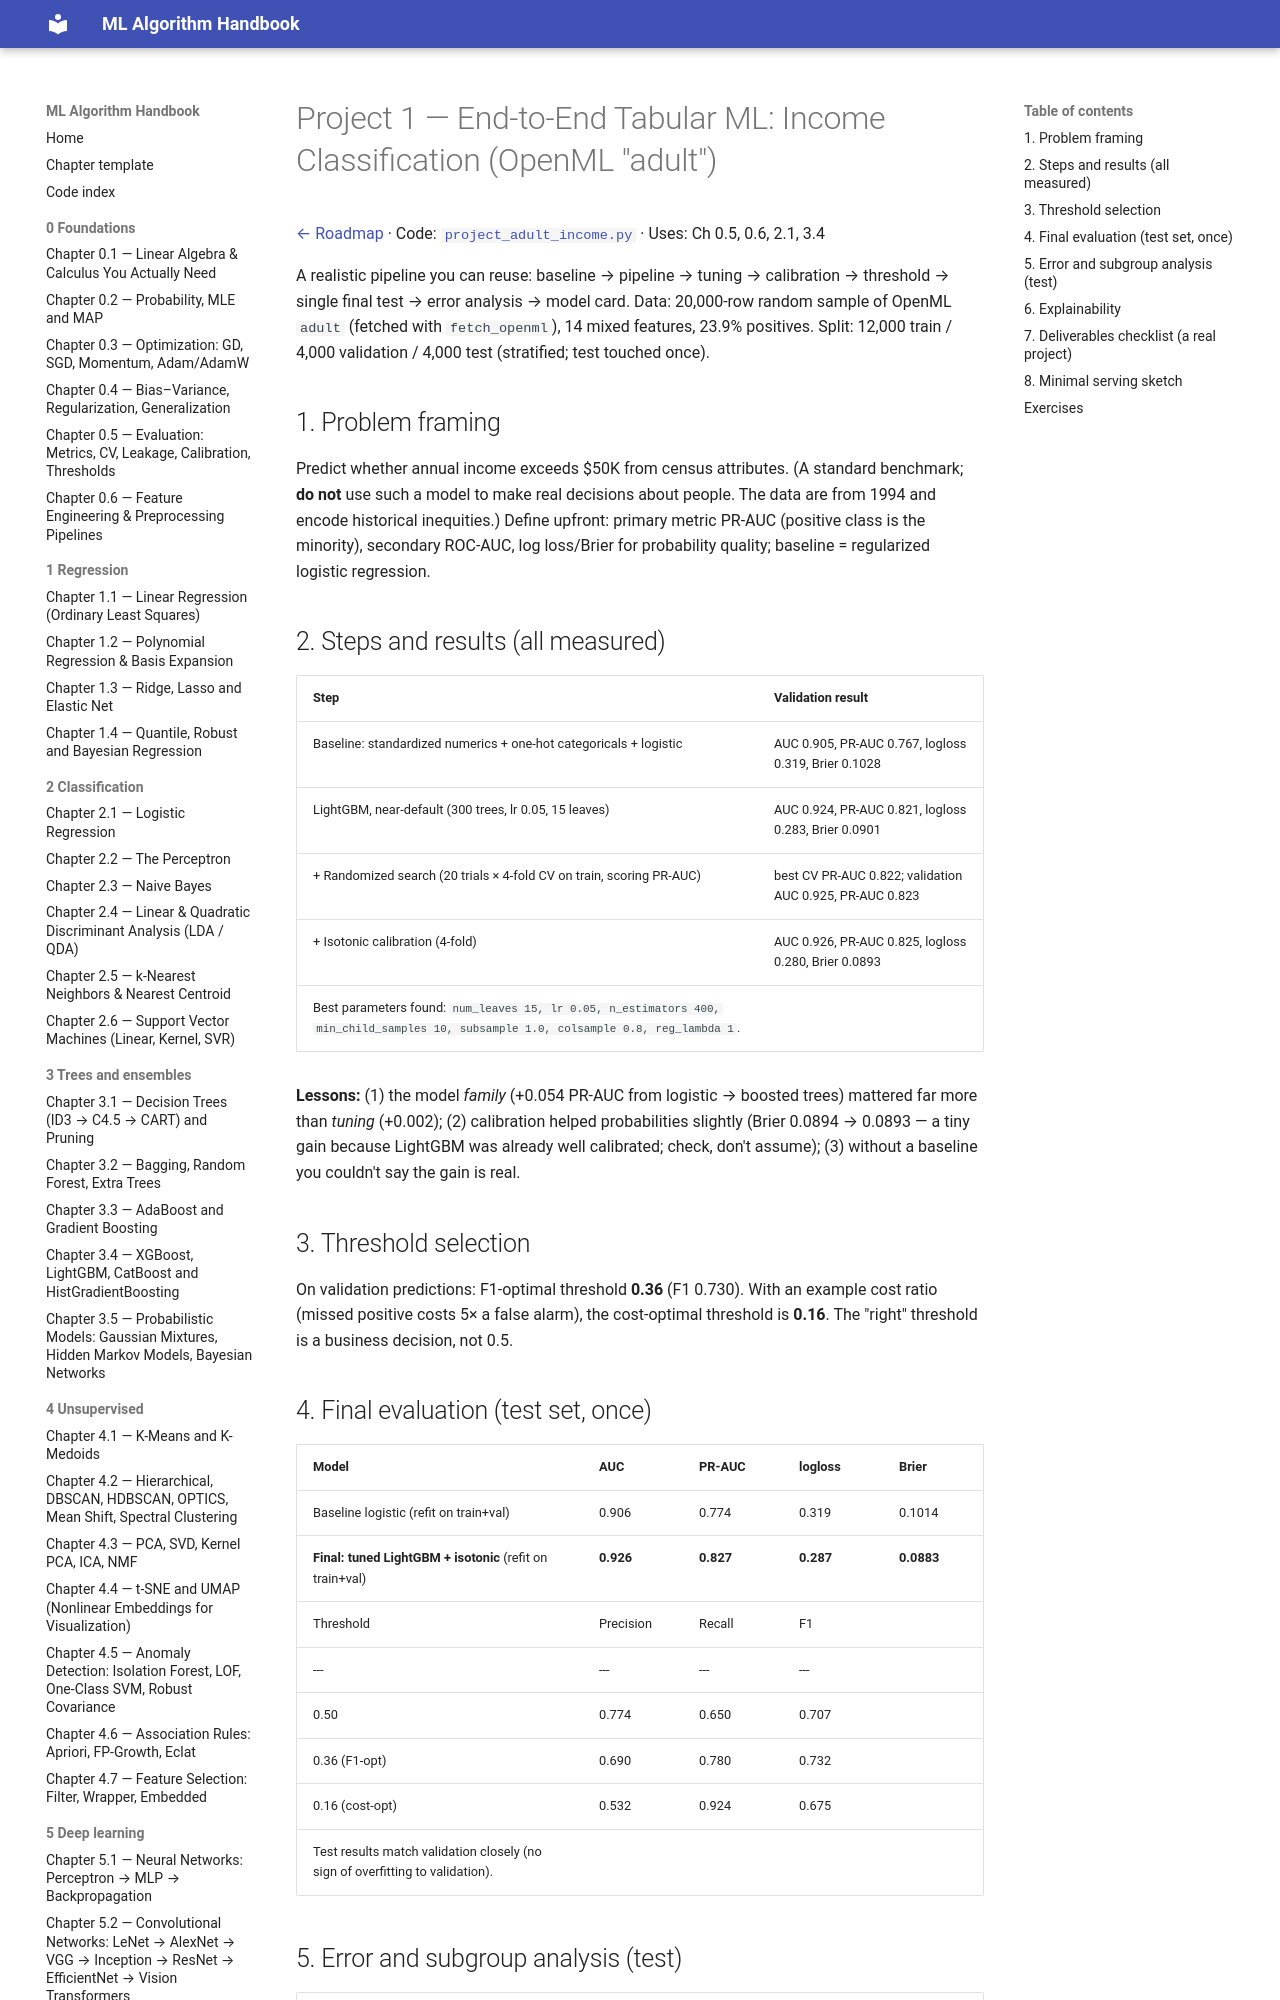

repository: Fuzzy-programmer/ml-algorithm-handbook · page: 08-projects/01-end-to-end-tabular-project/index.html · generator: mkdocs

# Project 1 — End-to-End Tabular ML: Income Classification (OpenML "adult")

[← Roadmap](../README.md) · Code: [`project_adult_income.py`](../code/project_adult_income.py) · Uses: Ch 0.5, 0.6, 2.1, 3.4

A realistic pipeline you can reuse: baseline → pipeline → tuning → calibration → threshold → single final test → error analysis → model card. Data: 20,000-row random sample of OpenML `adult` (fetched with `fetch_openml`), 14 mixed features, 23.9% positives. Split: 12,000 train / 4,000 validation / 4,000 test (stratified; test touched once).

## 1. Problem framing
Predict whether annual income exceeds $50K from census attributes. (A standard benchmark; **do not** use such a model to make real decisions about people. The data are from 1994 and encode historical inequities.) Define upfront: primary metric PR-AUC (positive class is the minority), secondary ROC-AUC, log loss/Brier for probability quality; baseline = regularized logistic regression.

## 2. Steps and results (all measured)
| Step | Validation result |
|---|---|
| Baseline: standardized numerics + one-hot categoricals + logistic | AUC 0.905, PR-AUC 0.767, logloss 0.319, Brier 0.1028 |
| LightGBM, near-default (300 trees, lr 0.05, 15 leaves) | AUC 0.924, PR-AUC 0.821, logloss 0.283, Brier 0.0901 |
| + Randomized search (20 trials × 4-fold CV on train, scoring PR-AUC) | best CV PR-AUC 0.822; validation AUC 0.925, PR-AUC 0.823 |
| + Isotonic calibration (4-fold) | AUC 0.926, PR-AUC 0.825, logloss 0.280, Brier 0.0893 |
Best parameters found: `num_leaves 15, lr 0.05, n_estimators 400, min_child_samples 10, subsample 1.0, colsample 0.8, reg_lambda 1`.

**Lessons:** (1) the model *family* (+0.054 PR-AUC from logistic → boosted trees) mattered far more than *tuning* (+0.002); (2) calibration helped probabilities slightly (Brier 0.0894 → 0.0893 — a tiny gain because LightGBM was already well calibrated; check, don't assume); (3) without a baseline you couldn't say the gain is real.

## 3. Threshold selection
On validation predictions: F1-optimal threshold **0.36** (F1 0.730). With an example cost ratio (missed positive costs 5× a false alarm), the cost-optimal threshold is **0.16**. The "right" threshold is a business decision, not 0.5.
